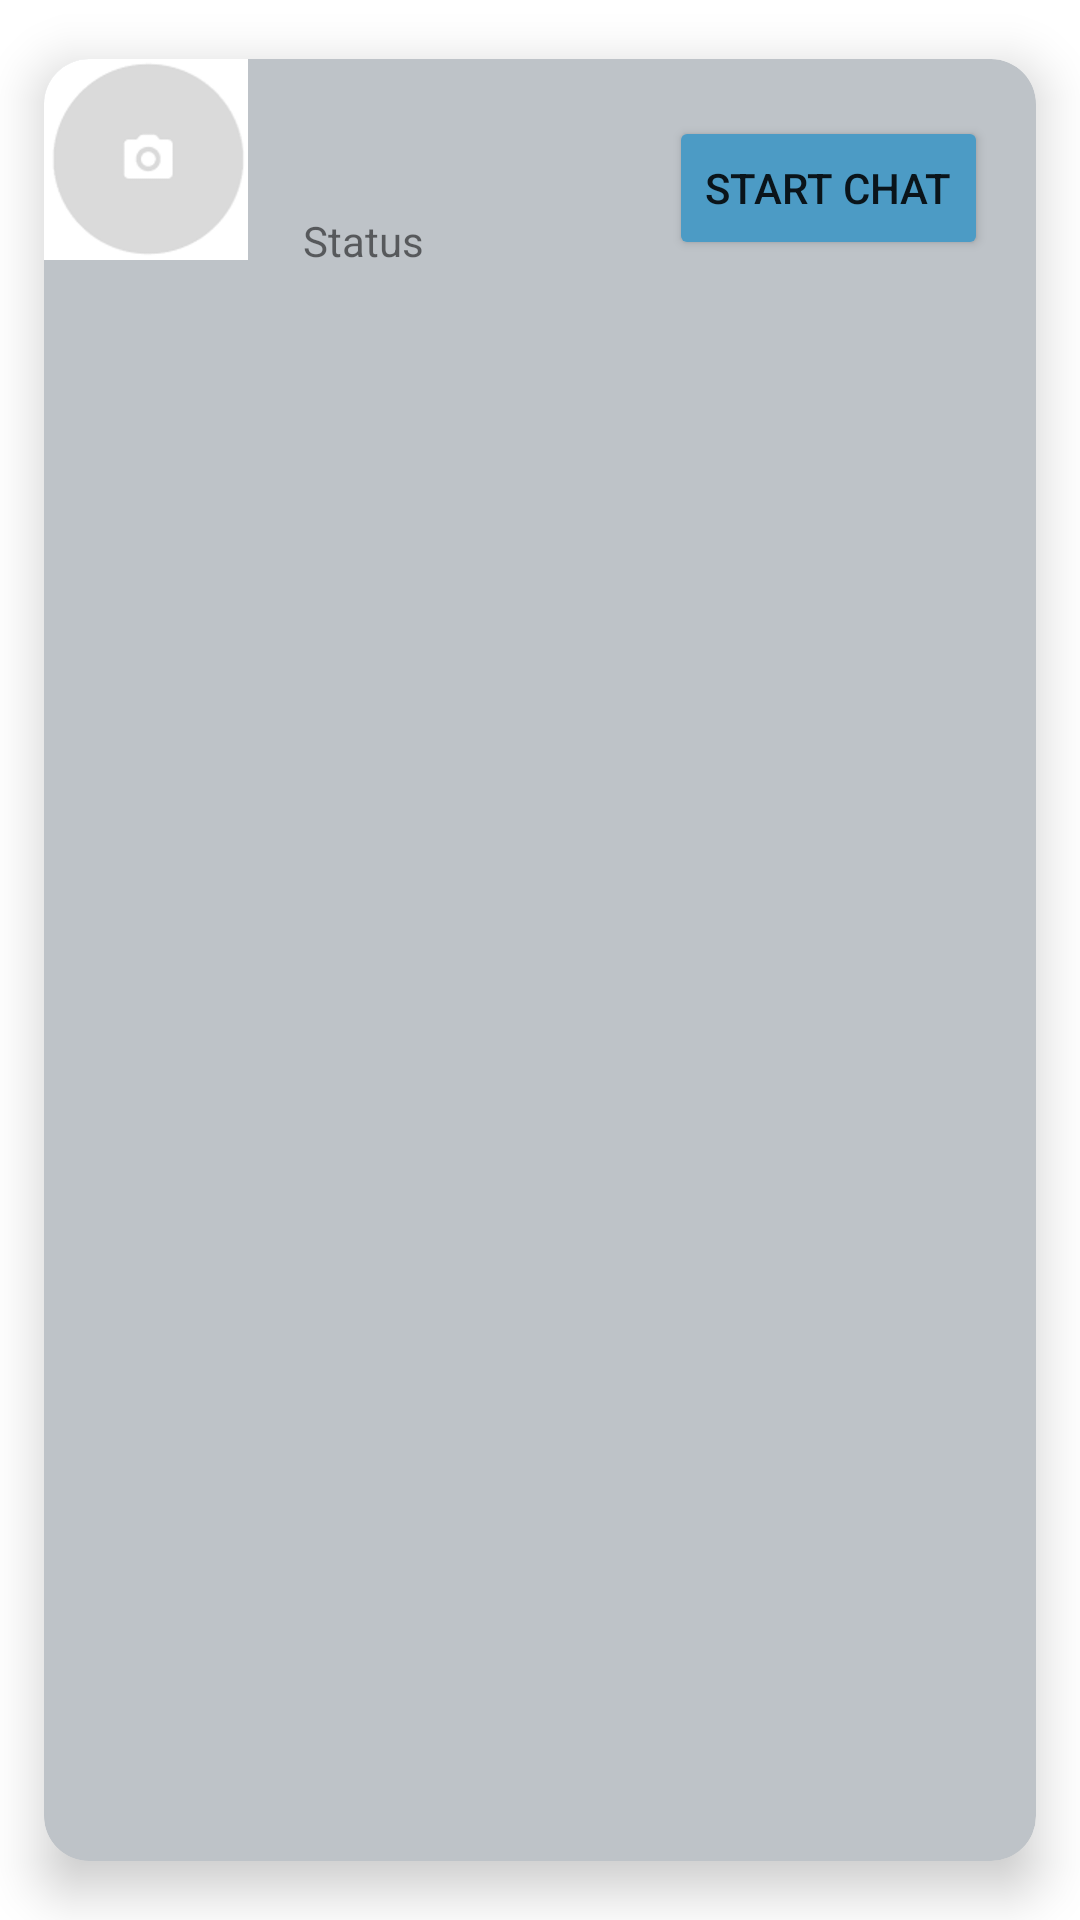

Produce the Android XML layout that renders to this screen, including the resource entries it uses.
<!-- AndroidManifest.xml: application theme Theme.UEE -->
<!-- res/layout/service_request_client.xml -->
<?xml version="1.0" encoding="utf-8"?>
<androidx.cardview.widget.CardView xmlns:android="http://schemas.android.com/apk/res/android"
    xmlns:app="http://schemas.android.com/apk/res-auto"
    xmlns:card_view="http://schemas.android.com/tools"
    android:layout_width="match_parent"
    android:layout_height="wrap_content"

    app:cardBackgroundColor="#BEC3C8"
    app:cardCornerRadius="15dp"
    app:cardElevation="10dp"
    app:cardUseCompatPadding="true"


    card_view:cardCornerRAdius="5dp">

    <androidx.constraintlayout.widget.ConstraintLayout
        android:id="@+id/linearLayout"
        android:layout_width="match_parent"
        android:layout_height="86dp"
        card_view:layout_editor_absoluteX="10dp"
        card_view:layout_editor_absoluteY="19dp">


        <ImageView
            android:id="@+id/imgViewClientProPic"
            android:layout_width="68dp"
            android:layout_height="67dp"
            android:background="@drawable/circle"
            android:scaleType="centerCrop"
            android:src="@drawable/uploaddp"
            app:srcCompat="@drawable/uploaddp"
            card_view:ignore="MissingConstraints"
            card_view:layout_editor_absoluteX="16dp"
            card_view:layout_editor_absoluteY="12dp" />


        <TextView
            android:id="@+id/illness"
            android:layout_width="wrap_content"
            android:layout_height="wrap_content"
            android:layout_marginEnd="260dp"
            app:layout_constraintBottom_toBottomOf="parent"
            app:layout_constraintEnd_toEndOf="parent"
            app:layout_constraintStart_toEndOf="@+id/imageView2"
            app:layout_constraintTop_toTopOf="parent"
            app:layout_constraintVertical_bias="0.238"
            card_view:ignore="UnknownIdInLayout" />


        <TextView
            android:layout_width="wrap_content"
            android:layout_height="wrap_content"
            android:layout_marginEnd="200dp"
            android:text="Status"
            app:layout_constraintBottom_toBottomOf="parent"
            app:layout_constraintEnd_toEndOf="parent"
            app:layout_constraintHorizontal_bias="0.797"
            app:layout_constraintStart_toEndOf="@+id/illness"
            app:layout_constraintTop_toTopOf="parent"
            app:layout_constraintVertical_bias="0.761" />

        <Button
            android:layout_width="wrap_content"
            android:layout_height="wrap_content"
            android:layout_marginEnd="16dp"
            android:backgroundTint="#4C9BC5"
            android:text="Start chat"
            app:layout_constraintBottom_toBottomOf="parent"
            app:layout_constraintEnd_toEndOf="parent"
            app:layout_constraintTop_toTopOf="parent" />


    </androidx.constraintlayout.widget.ConstraintLayout>


</androidx.cardview.widget.CardView>
<!-- resources referenced by this layout -->
<resources>
  <!-- drawable circle (drawable) -->
  <?xml version="1.0" encoding="utf-8"?>
      <shape xmlns:android="http://schemas.android.com/apk/res/android">
          <solid android:color="@android:color/transparent" />
          <corners android:radius="1000dp" />
          <stroke
              android:width="1dp"
              android:color="@android:color/transparent" />
      </shape>
  <!-- drawable uploaddp: png bitmap (drawable, 11638 bytes) -->
  <style name="Theme.UEE" parent="Theme.MaterialComponents.DayNight.NoActionBar">
          
          <item name="colorPrimary">@color/black</item>
          <item name="colorPrimaryVariant">@color/purple_700</item>
          <item name="colorOnPrimary">@color/white</item>
          
          <item name="colorSecondary">@color/teal_200</item>
          <item name="colorSecondaryVariant">@color/teal_700</item>
          <item name="colorOnSecondary">@color/black</item>
          
          <item name="android:statusBarColor">?attr/colorPrimary</item>
          
      </style>
  <!-- not gathered from this repository: default colours our renderer supplied (Android Studio template values) -->
  <color name="purple_700">#FF3700B3</color>
  <color name="teal_200">#FF03DAC5</color>
  <color name="teal_700">#FF018786</color>
  <color name="black">#FF000000</color>
  <color name="white">#FFFFFFFF</color>
</resources>
